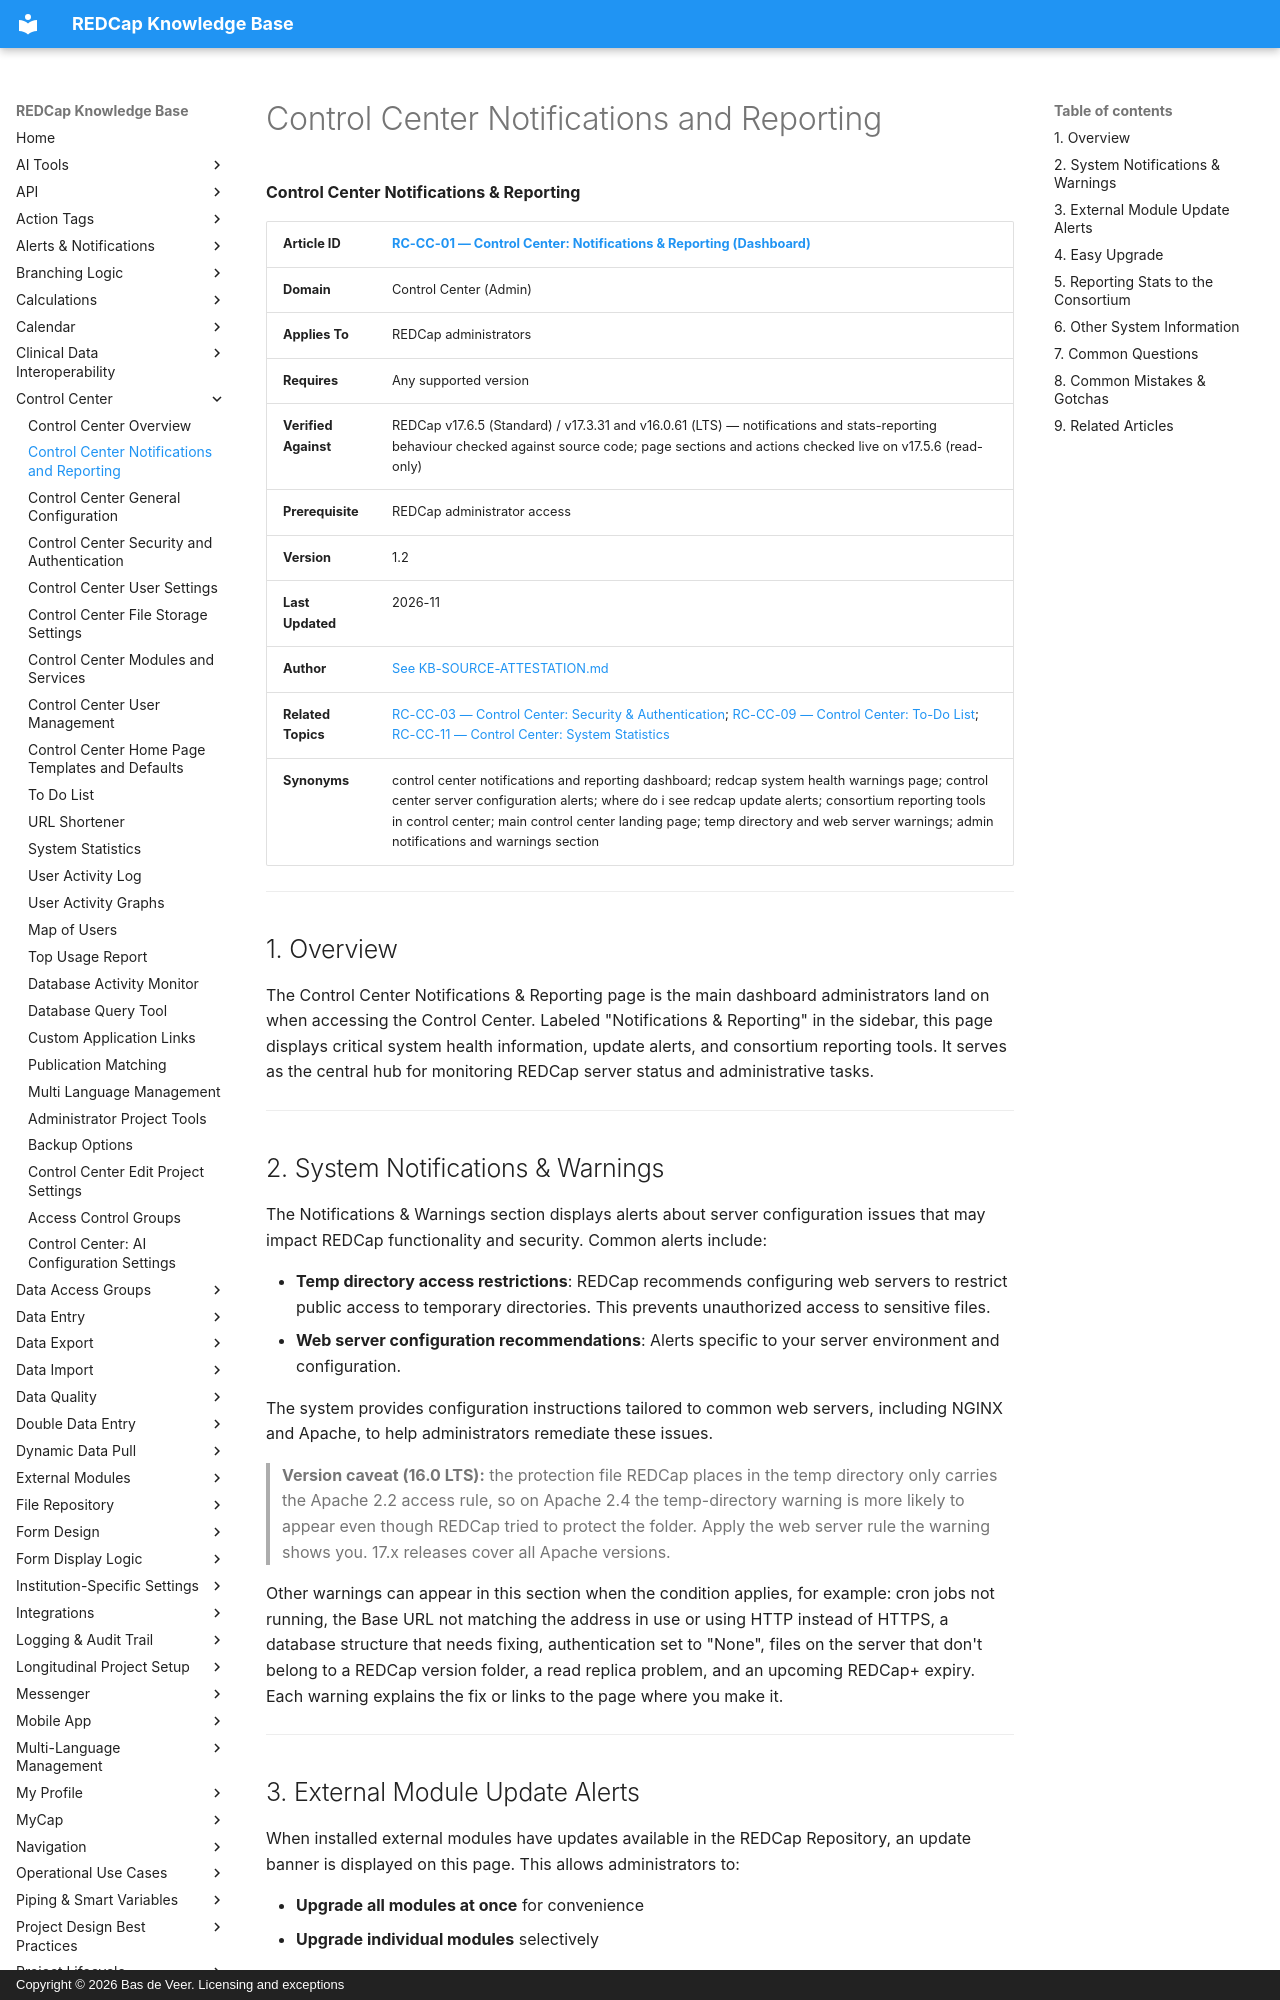

repository: bdeveer/REDCap_KB_RAG · page: RC-CC-01_Control-Center-Notifications-and-Reporting/index.html · generator: mkdocs · copyright: Copyright © 2026 Bas de Veer. Licensing and exceptions



**Control Center Notifications & Reporting**

| **Article ID** | [RC-CC-01 — Control Center: Notifications & Reporting (Dashboard)](RC-CC-01_Control-Center-Notifications-and-Reporting.md) |
|---|---|
| **Domain** | Control Center (Admin) |
| **Applies To** | REDCap administrators |
| **Requires** | Any supported version |
| **Verified Against** | REDCap v17.6.5 (Standard) / v17.3.31 and v16.0.61 (LTS) — notifications and stats-reporting behaviour checked against source code; page sections and actions checked live on v17.5.6 (read-only) |
| **Prerequisite** | REDCap administrator access |
| **Version** | 1.2 |
| **Last Updated** | 2026-11 |
| **Author** | [See KB-SOURCE-ATTESTATION.md](KB-SOURCE-ATTESTATION.md) |
| **Related Topics** | [RC-CC-03 — Control Center: Security & Authentication](RC-CC-03_Control-Center-Security-and-Authentication.md); [RC-CC-09 — Control Center: To-Do List](RC-CC-09_To-Do-List.md); [RC-CC-11 — Control Center: System Statistics](RC-CC-11_System-Statistics.md)|
| **Synonyms** | control center notifications and reporting dashboard; redcap system health warnings page; control center server configuration alerts; where do i see redcap update alerts; consortium reporting tools in control center; main control center landing page; temp directory and web server warnings; admin notifications and warnings section |

---

## 1. Overview

The Control Center Notifications & Reporting page is the main dashboard administrators land on when accessing the Control Center. Labeled "Notifications & Reporting" in the sidebar, this page displays critical system health information, update alerts, and consortium reporting tools. It serves as the central hub for monitoring REDCap server status and administrative tasks.

---

## 2. System Notifications & Warnings

The Notifications & Warnings section displays alerts about server configuration issues that may impact REDCap functionality and security. Common alerts include:

- **Temp directory access restrictions**: REDCap recommends configuring web servers to restrict public access to temporary directories. This prevents unauthorized access to sensitive files.
- **Web server configuration recommendations**: Alerts specific to your server environment and configuration.

The system provides configuration instructions tailored to common web servers, including NGINX and Apache, to help administrators remediate these issues.

> **Version caveat (16.0 LTS):** the protection file REDCap places in the temp directory only carries the Apache 2.2 access rule, so on Apache 2.4 the temp-directory warning is more likely to appear even though REDCap tried to protect the folder. Apply the web server rule the warning shows you. 17.x releases cover all Apache versions.

Other warnings can appear in this section when the condition applies, for example: cron jobs not running, the Base URL not matching the address in use or using HTTP instead of HTTPS, a database structure that needs fixing, authentication set to "None", files on the server that don't belong to a REDCap version folder, a read replica problem, and an upcoming REDCap+ expiry. Each warning explains the fix or links to the page where you make it.

---

## 3. External Module Update Alerts

When installed external modules have updates available in the REDCap Repository, an update banner is displayed on this page. This allows administrators to:

- **Upgrade all modules at once** for convenience
- **Upgrade individual modules** selectively

Each alert displays:
- Module name
- Currently installed version
- Available version
- Links to Release Notes for reviewing changes before upgrading

On 17.x the alert also warns when an update is a new major version of the module. REDCap checks the REDCap Repository for module updates in a background job about every 3 hours.

> **Version caveat (16.0 LTS):** the alert lists each module's title, the new version and an **Update** button, but not the installed version or Release Notes links. Check the module's page in the REDCap Repository for its release notes before you update.

---
